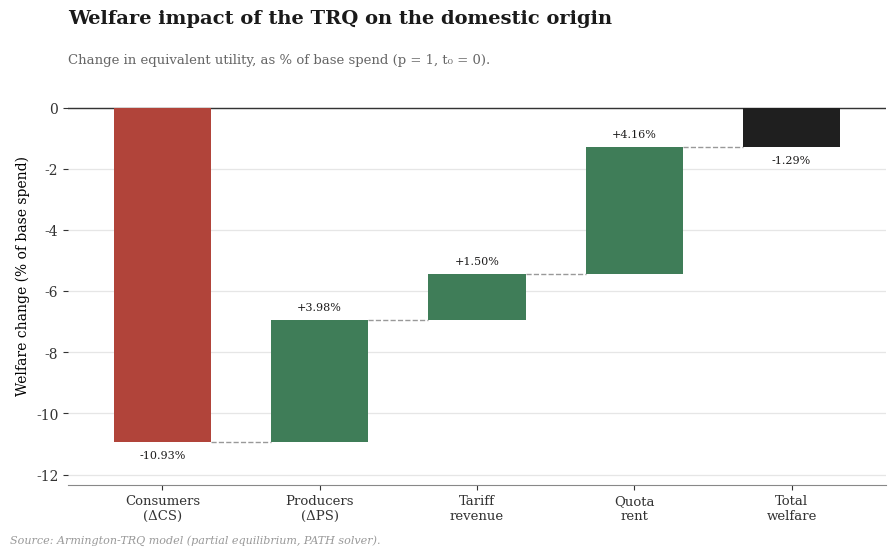

Here is the Python script that generated this plot:
import numpy as np
import matplotlib.pyplot as plt


GREEN, RED, TOTAL_COLOR = "#3f7d58", "#b1443a", "#1f1f1f"
LABEL_OFFSET = 0.26  # gap between a bar's end and its value label
YLIM_PAD = 1.4       # extra vertical room so labels don't clip
PLOT_STYLE = {
    "font.family": "serif",
    "axes.spines.top": False,
    "axes.spines.right": False,
    "axes.spines.left": False,
    "axes.grid": True,
    "axes.grid.axis": "y",
    "grid.color": "#e6e6e6",
    "grid.linewidth": 0.9,
    "axes.edgecolor": "#888888",
    "text.color": "#1a1a1a",
    "xtick.color": "#333333",
    "ytick.color": "#333333",
    "figure.facecolor": "white",
    "axes.facecolor": "white",
}


class PathMCP:
    """PATH solver (Ferris & Munson, 2000): non-monotone stabilization scheme
    for Mixed Complementarity Problems (MCP).

    Reformulates the MCP via the natural map (equivalent to Fischer-Burmeister,
    correctly handles boxes [lower, upper], including the degenerate case
    lower = upper):
        Phi(z) = z - proj_{[lower, upper]}(z - F(z)).
    Solves with semismooth Newton, a non-monotone line search and a
    Levenberg-Marquardt fallback (stabilization).
    """

    MEMORY = 10  # window of past merit values for the non-monotone line search

    def __init__(self, F, lower, upper, merit_tol=1e-10, maxiter=200):
        self.F = F
        self.lower = np.asarray(lower, dtype=float)
        self.upper = np.asarray(upper, dtype=float)
        self.merit_tol = merit_tol
        self.maxiter = maxiter

    def phi(self, z, Fz=None):
        if Fz is None:
            Fz = self.F(z)
        return z - np.clip(z - Fz, self.lower, self.upper)

    def merit(self, z, Fz=None):
        Phi = self.phi(z, Fz)
        return 0.5 * np.dot(Phi, Phi)

    def jac_F(self, z, rel=1e-6, absstep=1e-8):
        """Central finite-difference Jacobian of F."""
        m = len(z)
        J = np.zeros((m, m))
        for j in range(m):
            h = max(absstep, rel * abs(z[j]))
            zp = z.copy()
            zp[j] += h
            zm = z.copy()
            zm[j] -= h
            J[:, j] = (self.F(zp) - self.F(zm)) / (2 * h)
        return J

    def jac_phi(self, z, Fz):
        """Jacobian of Phi: rows of J_F where the projection is inactive,
        identity rows where it is clipped at a bound."""
        y = z - Fz
        interior = (y > self.lower) & (y < self.upper)
        return np.where(interior[:, None], self.jac_F(z), np.eye(len(z)))

    @staticmethod
    def _safe_solve(A, b):
        try:
            return np.linalg.solve(A, b)
        except np.linalg.LinAlgError:
            return np.linalg.lstsq(A, b, rcond=None)[0]

    def _linesearch(self, z, d, gdot, merit_ref):
        """Backtracking (Armijo) search against a reference merit value."""
        alpha = 1.0
        while alpha > 1e-14:
            z_trial = z + alpha * d
            if self.merit(z_trial) <= merit_ref + 1e-4 * alpha * gdot:
                return True, z_trial
            alpha *= 0.5
        return False, z

    def _levenberg_marquardt(self, z, J, Phi, merit_ref, lam):
        """Damped Gauss-Newton step on the merit function.
        Returns (ok, z, lam)."""
        grad = J.T @ Phi
        for _ in range(40):
            d = self._safe_solve(J.T @ J + lam * np.eye(len(z)), -grad)
            ok, z_trial = self._linesearch(z, d, np.dot(grad, d), merit_ref)
            if ok:
                return True, z_trial, lam
            lam *= 10.0
        return False, z, lam

    def _result(self, z, it, status, merit=None):
        if merit is None:
            merit = self.merit(z)
        return z, {"iter": it, "merit": merit, "status": status}

    def solve(self, z0):
        z = np.asarray(z0, dtype=float)
        merit_hist = []
        lam = 1e-8

        for it in range(self.maxiter):
            Fz = self.F(z)
            Phi = self.phi(z, Fz)
            merit = 0.5 * np.dot(Phi, Phi)
            merit_hist.append(merit)
            if merit <= self.merit_tol:
                return self._result(z, it, "converged", merit)

            merit_ref = max(merit_hist[-self.MEMORY:])

            # 1) semismooth Newton step
            J = self.jac_phi(z, Fz)
            d = self._safe_solve(J, -Phi)
            ok, z = self._linesearch(z, d, np.dot(Phi, J @ d), merit_ref)
            if ok:
                lam = max(1e-8, lam * 0.5)
                continue

            # 2) Levenberg-Marquardt stabilization
            ok, z, lam = self._levenberg_marquardt(
                z, J, Phi, merit_ref, max(lam, 1e-6))
            if ok:
                continue

            # 3) small steepest-descent step, or give up if it doesn't help
            z_trial = z - 1e-4 * (J.T @ Phi)
            if self.merit(z_trial) >= merit:
                return self._result(z, it, "stalled", merit)
            z = z_trial

        return self._result(z, self.maxiter, "maxiter")


class ArmingtonTRQ:
    """Armington model with a tariff-rate quota (TRQ), solved as an MCP.

    Total import demand is CES (Armington), with elasticity of substitution
    `sigma` across origins and aggregate demand elasticity `eta`. Each
    origin's supply responds to the received price with elasticity `eps[i]`.
    Regions with `qbar[i] > 0` face a quantitative quota: they pay `t_in[i]`
    in-quota and `t_out[i]` out-of-quota; the quota shadow price (omega) is
    endogenous and is determined in `solve()`.

    Parameters (vectors with one entry per region, except eta/sigma):
        regions : region names.
        v0      : base values; base quantities q0 = v0 (p0 = 1).
        eta     : total demand elasticity (scalar).
        sigma   : Armington elasticity of substitution (scalar).
        eps     : supply price elasticity by region.
        t0      : initial reference tariffs (ad valorem).
        qbar    : quota volume (0 = region without quota).
        t_in    : in-quota tariff (ad valorem).
        t_out   : out-of-quota tariff (ad valorem).

    Example:
        >>> model = ArmingtonTRQ(qbar=(0, 30, 0), t_out=(0, 0.8, 0))
        >>> model.solve().report()
    """

    def __init__(
        self,
        regions=("dom", "sub", "nsub"),
        v0=(60.0, 30.0, 10.0),
        eta=1.0,
        sigma=4.0,
        eps=(1.0, 10.0, 10.0),
        t0=(0.0, 0.0, 0.0),
        qbar=(0.0, 15.0, 0.0),
        t_in=(0.0, 0.1, 0.0),
        t_out=(0.0, 0.5, 0.0),
    ):
        self.regions = list(regions)
        n = len(self.regions)

        def as_vector(name, val):
            arr = np.asarray(val, dtype=float)
            if arr.shape != (n,):
                raise ValueError(
                    f"'{name}' must have {n} entries (one per region); "
                    f"got shape {arr.shape}."
                )
            return arr

        self.v0 = as_vector("v0", v0)
        self.eps = as_vector("eps", eps)
        self.t0 = as_vector("t0", t0)
        self.qbar = as_vector("qbar", qbar)
        self.t_in = as_vector("t_in", t_in)
        self.t_out = as_vector("t_out", t_out)
        self.eta = float(eta)
        self.sigma = float(sigma)

        self.q0 = self.v0.copy()
        self.share = self.v0 / self.v0.sum()
        self.quota_idx = np.where(self.qbar > 0)[0]

        if np.any(self.t_out[self.quota_idx] < self.t_in[self.quota_idx]):
            raise ValueError("'t_out' must be >= 't_in' for regions with a quota.")

        # Filled in by solve()
        self.p_eq = None
        self.omega = None
        self.info = None
        self.vars_out = None
        self.qd_out = None
        self.price_change_pct = None
        self.quantity_change_pct = None

    def _check_solved(self):
        if self.p_eq is None:
            raise RuntimeError("Call solve() before this method.")

    def compute_variables(self, p, omega):
        """Prices, demand and supply given prices `p` and quota rents `omega`
        (full-length vectors; omega is zero for regions without a quota)."""
        p = np.asarray(p, dtype=float)
        t_eff = self.t_in + omega  # omega = 0 where there is no quota
        taup = (1 + t_eff) / (1 + self.t0)
        P = (self.share * p ** (1 - self.sigma)).sum() ** (1 / (1 - self.sigma))
        Q = P ** (-abs(self.eta))
        return {
            "P": P,
            "qd": (p / P) ** (-self.sigma) * Q,
            "qs": (p / taup) ** self.eps,
            "t_eff": t_eff,
        }

    def solve(self, merit_tol=1e-10, maxiter=200):
        """Solve the equilibrium; store results as attributes."""
        n = len(self.regions)
        quota_idx = self.quota_idx
        n_quota = len(quota_idx)

        def expand_omega(omega_quota):
            omega = np.zeros(n)
            omega[quota_idx] = omega_quota
            return omega

        # Unknowns z = (prices, quota rents); F = (excess demand, quota gap)
        def F(z):
            out = self.compute_variables(z[:n], expand_omega(z[n:]))
            excess_demand = out["qd"] - out["qs"]
            quota_gap = (self.qbar[quota_idx] / self.q0[quota_idx]
                         - out["qd"][quota_idx])
            return np.concatenate([excess_demand, quota_gap])

        lower = np.concatenate([np.full(n, -np.inf), np.zeros(n_quota)])
        upper = np.concatenate([np.full(n, np.inf),
                                self.t_out[quota_idx] - self.t_in[quota_idx]])
        z0 = np.concatenate([np.ones(n), np.zeros(n_quota)])
        solver = PathMCP(F, lower, upper, merit_tol=merit_tol, maxiter=maxiter)
        z, self.info = solver.solve(z0)

        self.p_eq = z[:n]
        self.omega = expand_omega(z[n:])
        self.vars_out = self.compute_variables(self.p_eq, self.omega)
        self.qd_out = self.vars_out["qd"] * self.q0
        self.price_change_pct = (self.p_eq - 1.0) * 100.0
        self.quantity_change_pct = (self.qd_out - self.q0) / self.q0 * 100.0
        return self

    def welfare(self):
        """Welfare decomposition for the domestic origin (region 0)."""
        self._check_solved()
        dom = 0
        eps_dom = self.eps[dom]
        base_exp = self.q0.sum()

        # Delta CS (total demand curve / expenditure function E = u * P)
        dCS = -base_exp * (self.vars_out["P"] - 1.0)

        # Delta PS (domestic production; taup = 1 since t0[0] = 0)
        dPS = self.q0[dom] * (self.p_eq[dom] ** (eps_dom + 1.0) - 1.0) / (eps_dom + 1.0)

        # Tariff revenue + quota rent (tariffed origins = regions with a quota)
        quota_imports = self.qd_out[self.quota_idx]
        tar_rev = np.sum(self.t_in[self.quota_idx] * quota_imports)
        quota_rent = np.sum(self.omega[self.quota_idx] * quota_imports)

        return {
            "dCS": dCS,
            "dPS": dPS,
            "tar_rev": tar_rev,
            "quota_rent": quota_rent,
            "total": dCS + dPS + tar_rev + quota_rent,
            "base_exp": base_exp,
        }

    def _regime(self, i):
        """Label describing how the quota behaves for region `i`."""
        if self.qbar[i] <= 0:
            return "no quota"
        tariff_gap = self.t_out[i] - self.t_in[i]
        if tariff_gap <= 1e-9:
            return "non-binding"
        if self.omega[i] <= 1e-6:
            return "in-quota"
        if self.omega[i] >= tariff_gap - 1e-6:
            return "out-of-quota"
        return "binding quota"

    def report(self):
        """Print the per-region table and the welfare decomposition."""
        self._check_solved()
        w = self.welfare()

        print("\nResults by region (PATH solver - non-monotone stabilization)")
        print("-" * 78)
        print(f"{'Region':<10}{'chg. p (%)':>12}{'chg. q (%)':>12}{'Quota':>8}"
              f"{'Eff. tariff':>12}{'Regime':>14}")
        print("-" * 78)
        for i, region in enumerate(self.regions):
            quota_str = f"{self.qbar[i]:g}" if self.qbar[i] > 0 else "-"
            print(f"{region:<10}{self.price_change_pct[i]:>11.2f}%"
                  f"{self.quantity_change_pct[i]:>11.2f}%{quota_str:>8}"
                  f"{self.vars_out['t_eff'][i]:>12.4f}{self._regime(i):>14}")
        print("-" * 78)
        print(f"PATH: status={self.info['status']}  iterations={self.info['iter']}  "
              f"merit={self.info['merit']:.3e}")

        def pct(x):
            return 100.0 * x / w["base_exp"]

        print("\n=== Welfare of the domestic origin (Brazil) - vs base p=1, t0=0 ===")
        print(f"ΔCS consumers         = {w['dCS']:8.4f}  ({pct(w['dCS']):6.2f}% base spend)")
        print(f"ΔPS producers (dom)   = {w['dPS']:8.4f}  ({pct(w['dPS']):6.2f}% base spend)")
        print(f"Tariff revenue        = {w['tar_rev']:8.4f}  (t_in x quota imports)")
        print(f"Quota rent            = {w['quota_rent']:8.4f}  (ω x quota imports)")
        print(f"Total welfare         = {w['total']:8.4f}  ({pct(w['total']):6.2f}% base spend)")

    def plot_welfare(self, save=None):
        """Waterfall of the welfare decomposition; saved to `save` if given."""
        w = self.welfare()
        labels = [
            "Consumers\n(ΔCS)",
            "Producers\n(ΔPS)",
            "Tariff\nrevenue",
            "Quota\nrent",
            "Total\nwelfare",
        ]
        # Everything is plotted as % of base spend
        to_pct = 100.0 / w["base_exp"]
        components = to_pct * np.array(
            [w["dCS"], w["dPS"], w["tar_rev"], w["quota_rent"]])
        total = to_pct * w["total"]
        tips = np.cumsum(components)          # running total after each bar
        bottoms = tips - components           # where each bar starts
        n_bars = len(labels)
        width = 0.62

        with plt.rc_context(PLOT_STYLE):
            fig, ax = plt.subplots(figsize=(9, 5.6))

            # Floating component bars, then the total bar from zero
            ax.bar(range(n_bars - 1), components, bottom=bottoms, width=width,
                   color=[RED if v < 0 else GREEN for v in components], zorder=3)
            ax.bar(n_bars - 1, total, width=width, color=TOTAL_COLOR,
                   zorder=3)

            # Value labels just beyond each bar's free end
            ends = np.append(tips, total)
            values = np.append(components, total)
            for i, (end, v) in enumerate(zip(ends, values)):
                ax.text(i, end + np.sign(v or 1) * LABEL_OFFSET,
                        f"{v:+.2f}%",
                        ha="center", va="bottom" if v >= 0 else "top",
                        fontsize=8, color="#1C1B1B")

            # Dashed connectors between consecutive bars
            for i, level in enumerate(tips):
                ax.plot([i + width / 2, i + 1 - width / 2], [level, level],
                        color="#999999", lw=1, ls="--", zorder=2)

            lo, hi = ax.get_ylim()
            ax.set_ylim(lo - YLIM_PAD, hi + YLIM_PAD)
            ax.axhline(0, color="#333333", lw=1, zorder=2)
            ax.set_xticks(range(n_bars))
            ax.set_xticklabels(labels, fontsize=9.5)
            ax.set_xlim(-0.6, n_bars - 0.4)
            ax.set_ylabel("Welfare change (% of base spend)", fontsize=10)
            ax.set_title("Welfare impact of the TRQ on the domestic origin",
                         fontsize=14, fontweight="bold", loc="left", pad=30,
                         color="#1a1a1a")
            ax.text(0, 1.005,
                    "Change in equivalent utility, as % of base spend (p = 1, t₀ = 0).",
                    transform=ax.transAxes, fontsize=9.5, color="#666666",
                    ha="left")
            fig.text(0.01, 0.02,
                     "Source: Armington-TRQ model (partial equilibrium, PATH solver).",
                     fontsize=8, color="#999999", style="italic")
            plt.tight_layout(rect=[0, 0.03, 1, 1])

        if save is not None:
            fig.savefig(save, dpi=150)
            plt.close(fig)
        else:
            plt.show()


if __name__ == "__main__":
    model = ArmingtonTRQ(
        t_in=[0.0, 0.1, 0.0],
        t_out=[0.0, 0.5, 0.0]
    )
    model.solve()
    model.report()
    model.plot_welfare()
